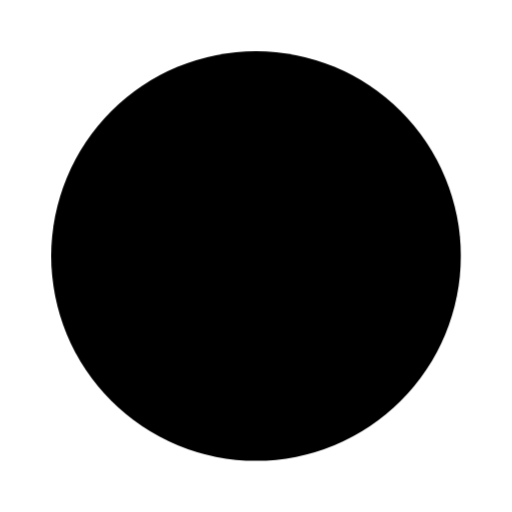
t = 0.00 s
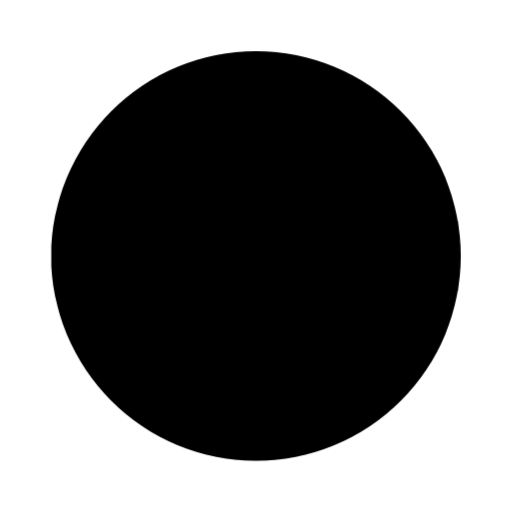
t = 0.13 s
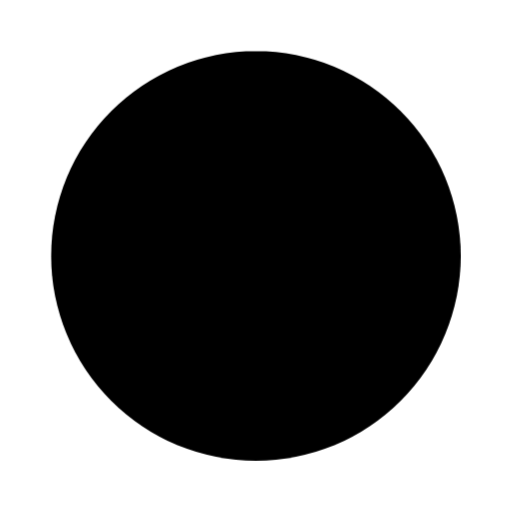
t = 0.25 s
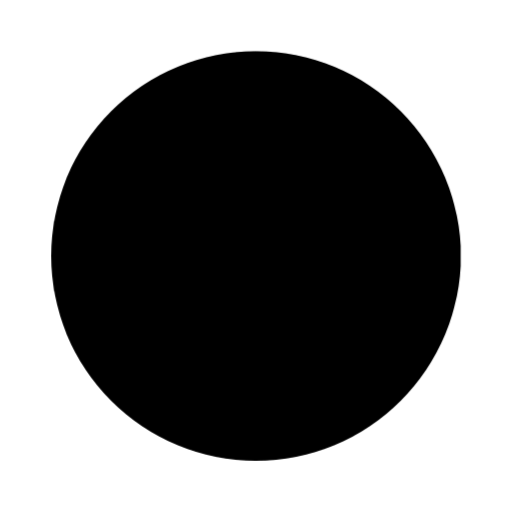
t = 0.38 s

The animated SVG that drew these frames (rendered in a browser with its animation timeline set to each time). Animation: 1 CSS @keyframes rule; one cycle of 0.50 s, repeats indefinitely.

<svg viewBox="0 0 20 20" xmlns="http://www.w3.org/2000/svg"><defs><linearGradient id="RadialGradient8932"><stop offset="0%" stop-color="currentColor" stop-opacity="1"/><stop offset="100%" stop-color="currentColor" stop-opacity="0.25"/></linearGradient></defs><style>@keyframes spin8932 {
            to {
                transform: rotate(360deg);
            }
        }

        #circle8932 {
            transform-origin: 50% 50%;
            animation: spin8932 .5s infinite linear;

        }</style><circle cx="10" cy="10" r="8" id="circle8932" stroke-width="2"/></svg>

<!-- elements with .htmx-indicator that get .htmx-request show loading spinner instead of content
htmx applies htmx-request while request in flight for elements like
hx-indicator="#demographics-form" class="htmx-indicator"
the image used set in style.css .htmx-request.htmx-indicator -->